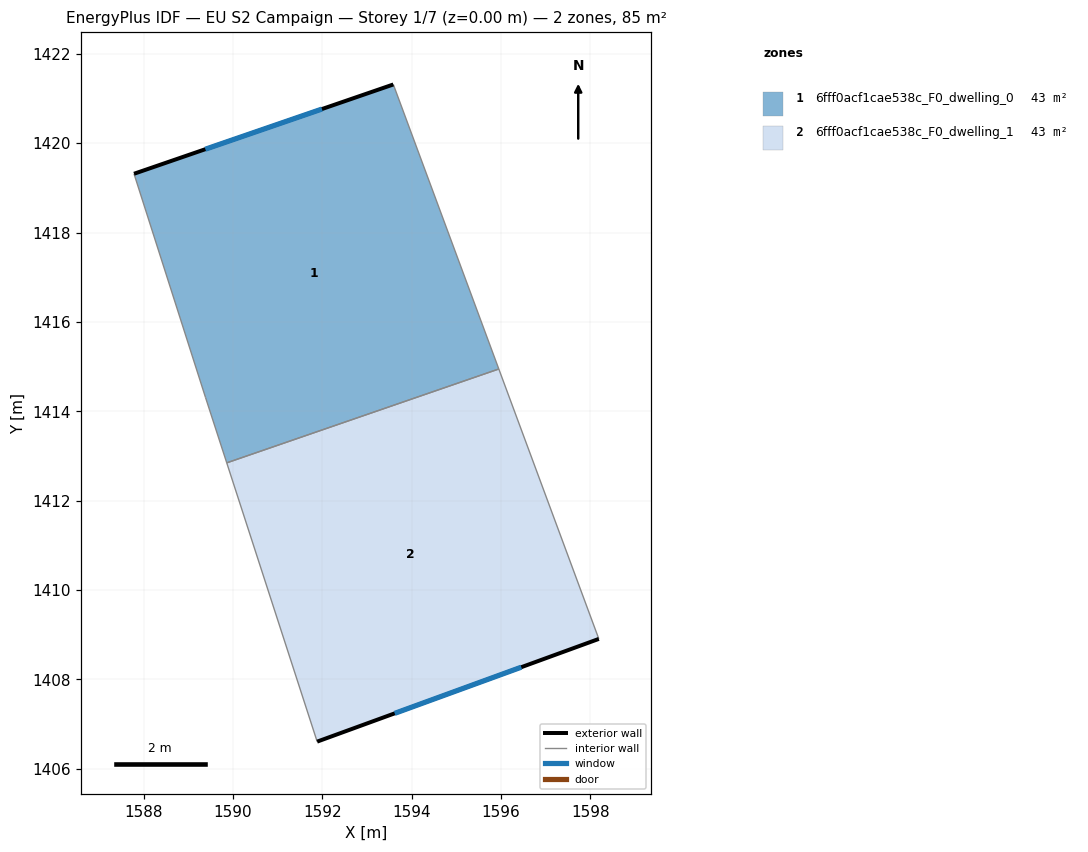
=== STOREY PLAN SPEC (per zone: floor XY polygon, exterior-wall plan segments, windows/doors) ===
zone 1: 6fff0acf1cae538c_F0_dwelling_0  (42.7 m²)
  floor: (1593.59, 1421.32) (1595.95, 1414.95) (1589.86, 1412.84) (1589.39, 1414.31) (1587.79, 1419.32)
  exterior wall: (1593.59, 1421.32) – (1587.79, 1419.32)  [6.1 m]
    window: (1591.99, 1420.76) – (1589.38, 1419.87)  [3.7 m²]
  interior walls: 4
zone 2: 6fff0acf1cae538c_F0_dwelling_1  (42.7 m²)
  floor: (1595.95, 1414.95) (1598.19, 1408.90) (1591.89, 1406.61) (1589.86, 1412.84)
  exterior wall: (1591.89, 1406.61) – (1598.19, 1408.90)  [6.7 m]
    window: (1593.62, 1407.24) – (1596.46, 1408.27)  [4.1 m²]
  interior walls: 3

=== DERIVED (storey summary) ===
Building: EU S2 Campaign
Storey: 1 of 7  (floor level z = 0.00 m)
Storey gross floor area: 85.5 m²
Zones on this storey: 2
  - 6fff0acf1cae538c_F0_dwelling_0: floor 42.7 m²; exterior wall 6.1 m (18.4 m²); 1 window(s) 3.7 m²; WWR 20.2%
  - 6fff0acf1cae538c_F0_dwelling_1: floor 42.7 m²; exterior wall 6.7 m (20.1 m²); 1 window(s) 4.1 m²; WWR 20.2%
Zone adjacency (shared interzone walls):
  - 6fff0acf1cae538c_F0_dwelling_0 ↔ 6fff0acf1cae538c_F0_dwelling_1